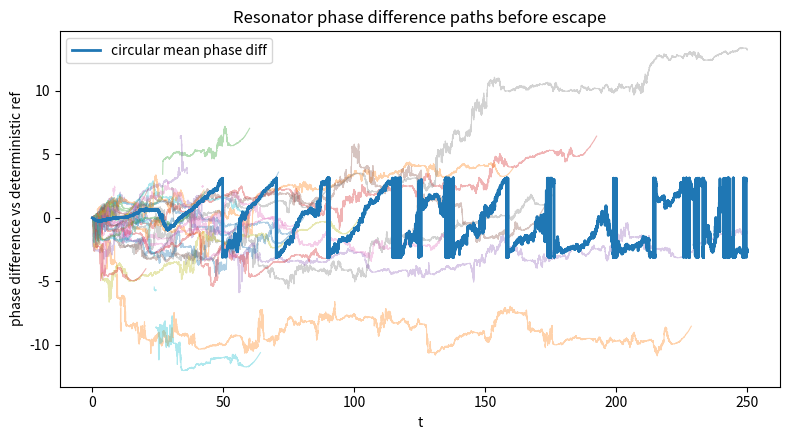
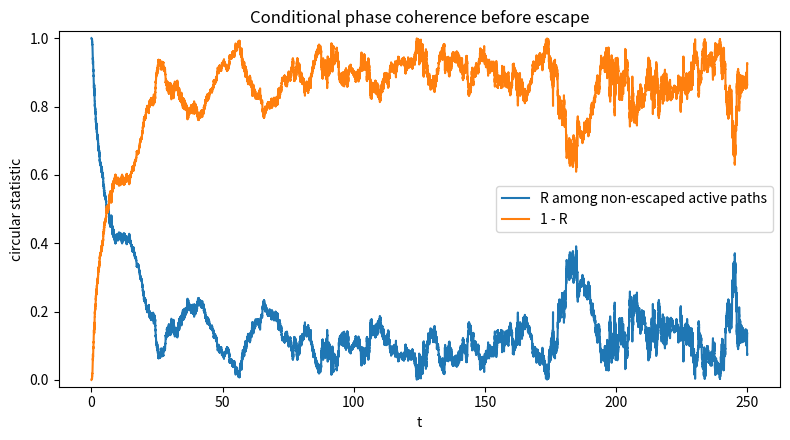
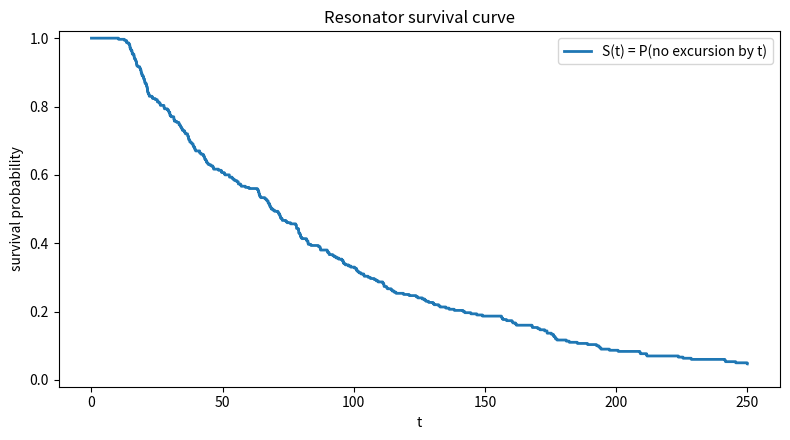
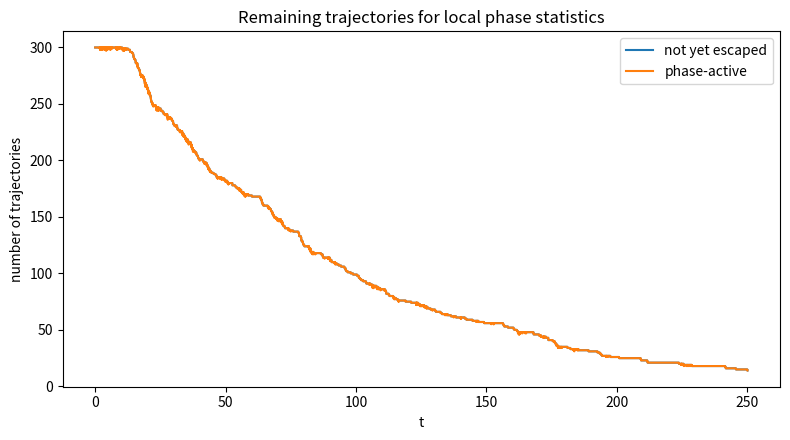
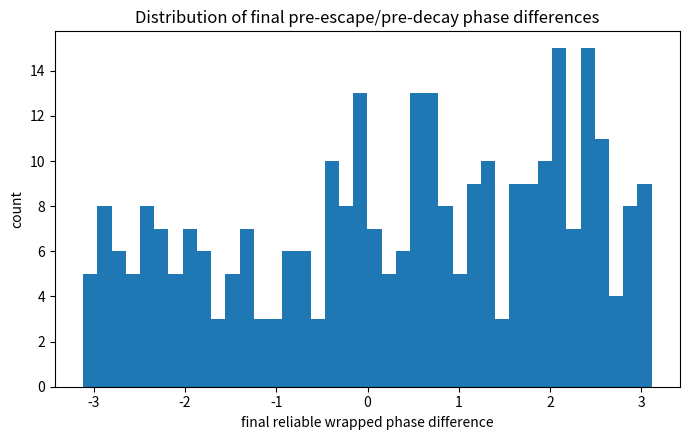
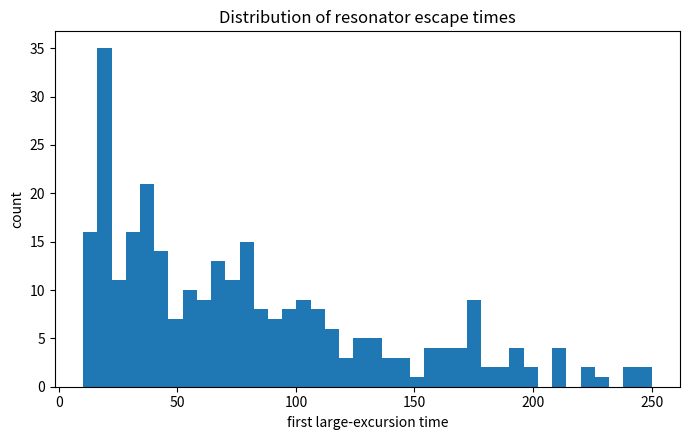
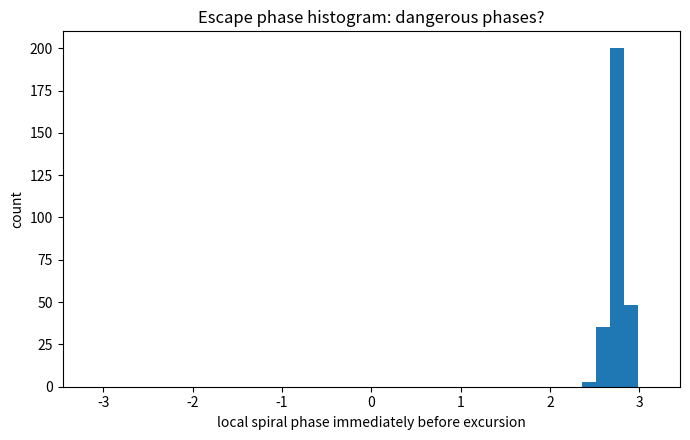
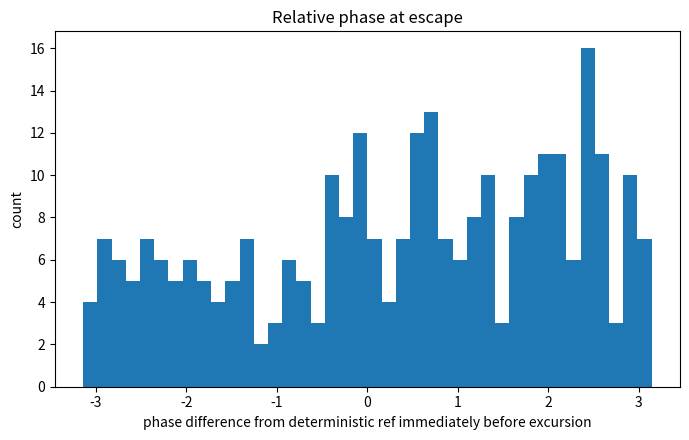
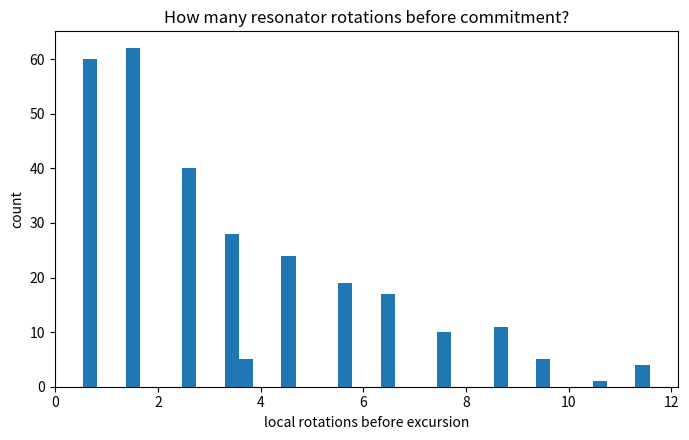
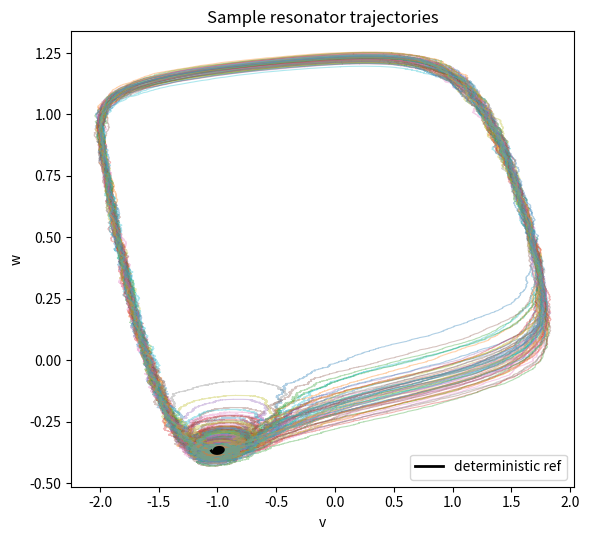

Write the Python code that produced these figures, in order.
#!/usr/bin/env python3
"""
verify_resonator_phase_difference.py

Numerical verification script for the FitzHugh--Nagumo resonator regime.

Goal
----
In the resonator window the deterministic system has a stable spiral fixed point.
There is no deterministic tonic limit cycle, so the useful object is not an ISI
period. Instead, this script quantifies how noise perturbs the *spiral phase*
around the stable focus before either

  (i) the oscillation damps back to the fixed point, or
 (ii) the trajectory makes a large excursion/spike.

It computes:
  - fixed point and Jacobian eigenvalues;
  - linear resonator frequency omega = Im(lambda);
  - stochastic phase around the stable spiral in the eigenbasis;
  - phase difference against the deterministic sigma=0 reference;
  - phase variance / circular concentration CONDITIONAL on not having escaped;
  - survival curve S(t) = P(no large excursion by t);
  - probability of a large excursion before T;
  - escape/commitment phase, radius, location, and number of local rotations before escape.

Default parameters target the resonator window of the project:
  a=0.7, b=0.8, eps=0.08, I=0.30.

Usage examples
--------------
  python verify_resonator_phase_difference.py

  python verify_resonator_phase_difference.py --I 0.30 --eps 0.08 --sigma 0.04 --N 500

  python verify_resonator_phase_difference.py --sweep-sigma 0.0 0.02 0.04 0.06 0.08

Outputs
-------
Creates an output directory containing:
  resonator_phase_summary.csv
  phase_timeseries_mean.csv
  phase_difference_timeseries.png
  phase_diff_final_hist.png
  circular_concentration.png
  survival_curve.png
  escape_time_hist.png
  escape_phase_hist.png
  escape_events.csv
  sample_phase_paths.png

Notes
-----
The phase is defined locally around the stable spiral. It is therefore meaningful
only while the amplitude remains away from zero and before a large excursion.
The script masks times where the local amplitude is too small.
"""

from __future__ import annotations

import argparse
import csv
import math
import os
from dataclasses import dataclass
from pathlib import Path
from typing import Dict, Iterable, List, Optional, Tuple

import numpy as np
import matplotlib.pyplot as plt


# -----------------------------------------------------------------------------
# Model
# -----------------------------------------------------------------------------

@dataclass(frozen=True)
class FHNParams:
    I: float = 0.30
    a: float = 0.7
    b: float = 0.8
    eps: float = 0.08


def fhn_rhs(v: np.ndarray, w: np.ndarray, p: FHNParams) -> Tuple[np.ndarray, np.ndarray]:
    """Deterministic FHN vector field."""
    dv = v - (v ** 3) / 3.0 - w + p.I
    dw = p.eps * (v + p.a - p.b * w)
    return dv, dw


def jacobian_at(v: float, p: FHNParams) -> np.ndarray:
    """Jacobian at a fixed point with voltage coordinate v."""
    return np.array(
        [[1.0 - v * v, -1.0], [p.eps, -p.eps * p.b]], dtype=float
    )


def fixed_points(p: FHNParams) -> List[Tuple[float, float]]:
    """
    Solve fixed point equation:
      w = (v+a)/b and w = v - v^3/3 + I.
    So:
      -v^3/3 + v - (v+a)/b + I = 0.
    """
    # polynomial: -v^3/3 + (1 - 1/b)v + (I - a/b) = 0
    coeff = [-1.0 / 3.0, 0.0, 1.0 - 1.0 / p.b, p.I - p.a / p.b]
    roots = np.roots(coeff)
    real_roots = sorted(float(r.real) for r in roots if abs(r.imag) < 1e-9)
    return [(v, (v + p.a) / p.b) for v in real_roots]


def classify_fp(v: float, p: FHNParams) -> Dict[str, float | str]:
    J = jacobian_at(v, p)
    eig = np.linalg.eigvals(J)
    tr = float(np.trace(J))
    det = float(np.linalg.det(J))
    disc = float(tr * tr - 4.0 * det)
    if det < 0:
        kind = "saddle"
    elif tr < 0:
        kind = "stable spiral" if disc < 0 else "stable node"
    elif tr > 0:
        kind = "unstable spiral" if disc < 0 else "unstable node"
    else:
        kind = "center/Hopf threshold"
    return {
        "trace": tr,
        "det": det,
        "disc": disc,
        "eig_real_1": float(eig[0].real),
        "eig_imag_1": float(eig[0].imag),
        "eig_real_2": float(eig[1].real),
        "eig_imag_2": float(eig[1].imag),
        "kind": kind,
    }


def choose_stable_spiral_fp(p: FHNParams) -> Tuple[float, float, Dict[str, float | str]]:
    fps = fixed_points(p)
    classified = [(v, w, classify_fp(v, p)) for v, w in fps]
    spirals = [(v, w, c) for v, w, c in classified if c["kind"] == "stable spiral"]
    if spirals:
        # In the default resonator window there is one relevant stable spiral.
        return spirals[0]
    stable = [(v, w, c) for v, w, c in classified if str(c["kind"]).startswith("stable")]
    if stable:
        return stable[0]
    raise RuntimeError(
        f"No stable fixed point found for p={p}. Fixed points: {classified}"
    )


# -----------------------------------------------------------------------------
# Local resonator phase coordinate
# -----------------------------------------------------------------------------

@dataclass(frozen=True)
class PhaseBasis:
    fp: np.ndarray          # shape (2,)
    B: np.ndarray           # columns: real(eigenvector), imag(eigenvector)
    Binv: np.ndarray
    alpha: float            # decay rate Re(lambda)
    omega: float            # angular frequency abs(Im(lambda))


def make_phase_basis(v_fp: float, w_fp: float, p: FHNParams) -> PhaseBasis:
    """Build local coordinates from the complex eigenvector of the stable spiral."""
    J = jacobian_at(v_fp, p)
    eigvals, eigvecs = np.linalg.eig(J)
    idx = int(np.argmax(np.abs(eigvals.imag)))
    lam = eigvals[idx]
    if abs(lam.imag) < 1e-10:
        raise RuntimeError(
            "Chosen fixed point is not a spiral: eigenvalues are not complex. "
            "Phase coordinate is not meaningful here."
        )
    z = eigvecs[:, idx]
    e1 = np.real(z)
    e2 = np.imag(z)
    B = np.column_stack([e1, e2])
    if abs(np.linalg.det(B)) < 1e-12:
        raise RuntimeError("Degenerate eigenbasis; cannot define phase coordinates.")
    return PhaseBasis(
        fp=np.array([v_fp, w_fp], dtype=float),
        B=B,
        Binv=np.linalg.inv(B),
        alpha=float(lam.real),
        omega=float(abs(lam.imag)),
    )


def phase_and_radius(v: np.ndarray, w: np.ndarray, basis: PhaseBasis) -> Tuple[np.ndarray, np.ndarray]:
    """Return local spiral phase and local amplitude in the eigenbasis."""
    X = np.vstack([v - basis.fp[0], w - basis.fp[1]])
    C = basis.Binv @ X
    x = C[0]
    y = C[1]
    phase = np.arctan2(y, x)
    radius = np.sqrt(x * x + y * y)
    return phase, radius


def initial_condition_from_phase(basis: PhaseBasis, radius: float, phi: float) -> np.ndarray:
    local = np.array([radius * math.cos(phi), radius * math.sin(phi)])
    return basis.fp + basis.B @ local


# -----------------------------------------------------------------------------
# Simulation
# -----------------------------------------------------------------------------

def simulate_many(
    p: FHNParams,
    basis: PhaseBasis,
    sigma: float,
    N: int,
    T: float,
    dt: float,
    r0: float,
    phi0: float,
    spike_threshold: float,
    seed: int,
) -> Dict[str, np.ndarray]:
    """Vectorised Euler--Maruyama simulation for N trajectories."""
    rng = np.random.default_rng(seed)
    n_steps = int(round(T / dt))
    t = np.linspace(0.0, n_steps * dt, n_steps + 1)

    x0 = initial_condition_from_phase(basis, r0, phi0)
    v = np.full(N, x0[0], dtype=float)
    w = np.full(N, x0[1], dtype=float)

    V = np.empty((n_steps + 1, N), dtype=float)
    W = np.empty((n_steps + 1, N), dtype=float)
    V[0] = v
    W[0] = w

    spike_time = np.full(N, np.nan)
    spiked = np.zeros(N, dtype=bool)

    sqrt_dt = math.sqrt(dt)
    for k in range(1, n_steps + 1):
        dv_det, dw_det = fhn_rhs(v, w, p)
        v = v + dv_det * dt + sigma * sqrt_dt * rng.standard_normal(N)
        w = w + dw_det * dt

        newly_spiked = (~spiked) & (v >= spike_threshold)
        spike_time[newly_spiked] = t[k]
        spiked[newly_spiked] = True

        V[k] = v
        W[k] = w

    phase = np.empty_like(V)
    radius = np.empty_like(V)
    for k in range(n_steps + 1):
        ph, rr = phase_and_radius(V[k], W[k], basis)
        phase[k] = ph
        radius[k] = rr

    phase_unwrapped = np.unwrap(phase, axis=0)

    return {
        "t": t,
        "V": V,
        "W": W,
        "phase": phase,
        "phase_unwrapped": phase_unwrapped,
        "radius": radius,
        "spiked": spiked,
        "spike_time": spike_time,
    }


def deterministic_reference(
    p: FHNParams,
    basis: PhaseBasis,
    T: float,
    dt: float,
    r0: float,
    phi0: float,
    spike_threshold: float,
) -> Dict[str, np.ndarray]:
    return simulate_many(
        p=p,
        basis=basis,
        sigma=0.0,
        N=1,
        T=T,
        dt=dt,
        r0=r0,
        phi0=phi0,
        spike_threshold=spike_threshold,
        seed=123,
    )


# -----------------------------------------------------------------------------
# Analysis helpers
# -----------------------------------------------------------------------------

def circular_resultant(phases: np.ndarray) -> Tuple[float, float]:
    """Return mean angle and resultant length R in [0,1]."""
    z = np.exp(1j * phases)
    m = np.mean(z)
    return float(np.angle(m)), float(abs(m))


def summarise_phase_difference(
    sim: Dict[str, np.ndarray],
    ref: Dict[str, np.ndarray],
    min_radius: float,
) -> Dict[str, np.ndarray | float]:
    """
    Summarise local resonator phase before escape.

    Important convention:
    - phase statistics are conditional on trajectories that have not yet made a
      large excursion and whose local spiral radius is still above min_radius;
    - once a trajectory crosses the spike/excursion threshold, local spiral phase
      is treated as invalid and the trajectory is removed from R(t).
    """
    t = sim["t"]
    ph = sim["phase_unwrapped"]
    ph_wrapped_abs = sim["phase"]
    rr = sim["radius"]
    V = sim["V"]
    W = sim["W"]
    ref_phase = ref["phase_unwrapped"][:, 0]

    # Difference relative to the deterministic nonlinear reference trajectory.
    dphi = ph - ref_phase[:, None]
    dphi_wrapped = np.angle(np.exp(1j * dphi))

    n_time, n_traj = ph.shape
    escaped_by_t = np.zeros((n_time, n_traj), dtype=bool)
    active = rr > min_radius

    escape_phase = np.full(n_traj, np.nan)
    escape_phase_diff = np.full(n_traj, np.nan)
    escape_radius = np.full(n_traj, np.nan)
    escape_v = np.full(n_traj, np.nan)
    escape_w = np.full(n_traj, np.nan)
    rotations_before_escape = np.full(n_traj, np.nan)
    escape_index = np.full(n_traj, -1, dtype=int)

    # Do not trust local phase after a large excursion, but DO record the phase
    # immediately before threshold crossing. This is the phase-commitment object.
    for j, did_spike in enumerate(sim["spiked"]):
        if did_spike:
            k_spike = int(np.searchsorted(t, sim["spike_time"][j]))
            k0 = max(0, k_spike - 1)
            escape_index[j] = k_spike
            escape_phase[j] = ph_wrapped_abs[k0, j]
            escape_phase_diff[j] = dphi_wrapped[k0, j]
            escape_radius[j] = rr[k0, j]
            escape_v[j] = V[k0, j]
            escape_w[j] = W[k0, j]
            rotations_before_escape[j] = abs((ph[k0, j] - ph[0, j]) / (2.0 * math.pi))
            active[k_spike:, j] = False
            escaped_by_t[k_spike:, j] = True

    mean_wrapped = np.full(len(t), np.nan)
    circ_R = np.full(len(t), np.nan)
    circ_var = np.full(len(t), np.nan)
    std_unwrapped = np.full(len(t), np.nan)
    n_active = np.zeros(len(t), dtype=int)
    n_unescaped = np.zeros(len(t), dtype=int)
    survival = np.full(len(t), np.nan)

    for k in range(len(t)):
        mask = active[k]
        n_active[k] = int(mask.sum())
        n_unescaped[k] = int((~escaped_by_t[k]).sum())
        survival[k] = n_unescaped[k] / n_traj
        if mask.sum() >= 3:
            mean_angle, R = circular_resultant(dphi_wrapped[k, mask])
            mean_wrapped[k] = mean_angle
            circ_R[k] = R
            circ_var[k] = 1.0 - R
            std_unwrapped[k] = float(np.std(dphi[k, mask]))

    # Final active phase difference at last reliable time for each trajectory.
    final_dphi = []
    final_t = []
    for j in range(ph.shape[1]):
        idx = np.flatnonzero(active[:, j])
        if len(idx) > 0:
            k = idx[-1]
            final_dphi.append(dphi_wrapped[k, j])
            final_t.append(t[k])

    final_dphi = np.array(final_dphi, dtype=float)
    final_t = np.array(final_t, dtype=float)

    spiked = sim["spiked"]
    spike_time = sim["spike_time"]
    if np.any(spiked):
        mean_spike_time = float(np.nanmean(spike_time))
        median_spike_time = float(np.nanmedian(spike_time[spiked]))
        mean_rotations = float(np.nanmean(rotations_before_escape[spiked]))
        median_rotations = float(np.nanmedian(rotations_before_escape[spiked]))
        mean_escape_phase_R = circular_resultant(escape_phase[spiked])[1]
        mean_escape_phase_diff_R = circular_resultant(escape_phase_diff[spiked])[1]
    else:
        mean_spike_time = float("nan")
        median_spike_time = float("nan")
        mean_rotations = float("nan")
        median_rotations = float("nan")
        mean_escape_phase_R = float("nan")
        mean_escape_phase_diff_R = float("nan")

    return {
        "t": t,
        "dphi": dphi,
        "dphi_wrapped": dphi_wrapped,
        "active": active,
        "escaped_by_t": escaped_by_t,
        "survival": survival,
        "mean_wrapped": mean_wrapped,
        "circ_R": circ_R,
        "circ_var": circ_var,
        "std_unwrapped": std_unwrapped,
        "n_active": n_active,
        "n_unescaped": n_unescaped,
        "final_dphi": final_dphi,
        "final_t": final_t,
        "escape_index": escape_index,
        "escape_phase": escape_phase,
        "escape_phase_diff": escape_phase_diff,
        "escape_radius": escape_radius,
        "escape_v": escape_v,
        "escape_w": escape_w,
        "rotations_before_escape": rotations_before_escape,
        "excursion_fraction": float(np.mean(spiked)),
        "mean_spike_time": mean_spike_time,
        "median_spike_time": median_spike_time,
        "mean_rotations_before_escape": mean_rotations,
        "median_rotations_before_escape": median_rotations,
        "escape_phase_R": float(mean_escape_phase_R),
        "escape_phase_diff_R": float(mean_escape_phase_diff_R),
    }


# -----------------------------------------------------------------------------
# IO and plotting
# -----------------------------------------------------------------------------

def ensure_dir(path: str | Path) -> Path:
    p = Path(path)
    p.mkdir(parents=True, exist_ok=True)
    return p


def save_timeseries_csv(outdir: Path, summary: Dict[str, np.ndarray | float]) -> None:
    t = summary["t"]
    with open(outdir / "phase_timeseries_mean.csv", "w", newline="") as f:
        writer = csv.writer(f)
        writer.writerow([
            "t",
            "mean_phase_diff_wrapped",
            "circular_R",
            "circular_variance",
            "std_unwrapped",
            "n_active",
            "n_unescaped",
            "survival_no_excursion",
        ])
        for k in range(len(t)):
            writer.writerow([
                float(t[k]),
                float(summary["mean_wrapped"][k]) if np.isfinite(summary["mean_wrapped"][k]) else "",
                float(summary["circ_R"][k]) if np.isfinite(summary["circ_R"][k]) else "",
                float(summary["circ_var"][k]) if np.isfinite(summary["circ_var"][k]) else "",
                float(summary["std_unwrapped"][k]) if np.isfinite(summary["std_unwrapped"][k]) else "",
                int(summary["n_active"][k]),
                int(summary["n_unescaped"][k]),
                float(summary["survival"][k]) if np.isfinite(summary["survival"][k]) else "",
            ])



def save_escape_events_csv(
    outdir: Path,
    sim: Dict[str, np.ndarray],
    summary: Dict[str, np.ndarray | float],
) -> None:
    """Save one row per trajectory, including escape/commitment phase if it escaped."""
    with open(outdir / "escape_events.csv", "w", newline="") as f:
        writer = csv.writer(f)
        writer.writerow([
            "trajectory",
            "escaped",
            "escape_time",
            "escape_phase_abs_wrapped",
            "escape_phase_diff_wrapped",
            "escape_radius",
            "escape_v",
            "escape_w",
            "rotations_before_escape",
        ])
        n = len(sim["spiked"])
        for j in range(n):
            escaped = bool(sim["spiked"][j])
            writer.writerow([
                j,
                int(escaped),
                float(sim["spike_time"][j]) if escaped else "",
                float(summary["escape_phase"][j]) if escaped and np.isfinite(summary["escape_phase"][j]) else "",
                float(summary["escape_phase_diff"][j]) if escaped and np.isfinite(summary["escape_phase_diff"][j]) else "",
                float(summary["escape_radius"][j]) if escaped and np.isfinite(summary["escape_radius"][j]) else "",
                float(summary["escape_v"][j]) if escaped and np.isfinite(summary["escape_v"][j]) else "",
                float(summary["escape_w"][j]) if escaped and np.isfinite(summary["escape_w"][j]) else "",
                float(summary["rotations_before_escape"][j]) if escaped and np.isfinite(summary["rotations_before_escape"][j]) else "",
            ])


def plot_outputs(
    outdir: Path,
    sim: Dict[str, np.ndarray],
    ref: Dict[str, np.ndarray],
    summary: Dict[str, np.ndarray | float],
    max_paths: int = 25,
) -> None:
    t = sim["t"]
    dphi = summary["dphi"]
    active = summary["active"]

    # Phase difference time series: sample paths + circular mean.
    # These are deliberately blanked after escape, because local spiral phase is
    # no longer meaningful once the trajectory has committed to a large loop.
    plt.figure(figsize=(8, 4.5))
    n = dphi.shape[1]
    for j in range(min(max_paths, n)):
        y = np.where(active[:, j], dphi[:, j], np.nan)
        plt.plot(t, y, alpha=0.35, linewidth=0.8)
    plt.plot(t, summary["mean_wrapped"], linewidth=2.0, label="circular mean phase diff")
    plt.xlabel("t")
    plt.ylabel("phase difference vs deterministic ref")
    plt.title("Resonator phase difference paths before escape")
    plt.legend()
    plt.tight_layout()
    plt.savefig(outdir / "phase_difference_timeseries.png", dpi=180)
    plt.close()

    # Circular concentration conditional on non-escaped, still-active paths.
    plt.figure(figsize=(8, 4.5))
    plt.plot(t, summary["circ_R"], label="R among non-escaped active paths")
    plt.plot(t, summary["circ_var"], label="1 - R")
    plt.xlabel("t")
    plt.ylabel("circular statistic")
    plt.ylim(-0.02, 1.02)
    plt.title("Conditional phase coherence before escape")
    plt.legend()
    plt.tight_layout()
    plt.savefig(outdir / "circular_concentration.png", dpi=180)
    plt.close()

    # Survival curve: the most important plot once excursions dominate.
    plt.figure(figsize=(8, 4.5))
    plt.plot(t, summary["survival"], linewidth=2.0, label="S(t) = P(no excursion by t)")
    plt.xlabel("t")
    plt.ylabel("survival probability")
    plt.ylim(-0.02, 1.02)
    plt.title("Resonator survival curve")
    plt.legend()
    plt.tight_layout()
    plt.savefig(outdir / "survival_curve.png", dpi=180)
    plt.close()

    # Active counts: separates 'phase lost because escaped' from 'phase lost
    # because the spiral radius decayed too close to the fixed point'.
    plt.figure(figsize=(8, 4.5))
    plt.plot(t, summary["n_unescaped"], label="not yet escaped")
    plt.plot(t, summary["n_active"], label="phase-active")
    plt.xlabel("t")
    plt.ylabel("number of trajectories")
    plt.title("Remaining trajectories for local phase statistics")
    plt.legend()
    plt.tight_layout()
    plt.savefig(outdir / "active_counts.png", dpi=180)
    plt.close()

    # Final reliable phase difference histogram.
    final_dphi = summary["final_dphi"]
    if len(final_dphi) > 0:
        plt.figure(figsize=(7, 4.5))
        plt.hist(final_dphi, bins=40)
        plt.xlabel("final reliable wrapped phase difference")
        plt.ylabel("count")
        plt.title("Distribution of final pre-escape/pre-decay phase differences")
        plt.tight_layout()
        plt.savefig(outdir / "phase_diff_final_hist.png", dpi=180)
        plt.close()

    # Escape-time histogram.
    escaped = sim["spiked"]
    if np.any(escaped):
        spike_times = sim["spike_time"][escaped]
        plt.figure(figsize=(7, 4.5))
        plt.hist(spike_times, bins=40)
        plt.xlabel("first large-excursion time")
        plt.ylabel("count")
        plt.title("Distribution of resonator escape times")
        plt.tight_layout()
        plt.savefig(outdir / "escape_time_hist.png", dpi=180)
        plt.close()

        # Absolute local phase at escape: asks whether there are dangerous phases.
        esc_phase = summary["escape_phase"][escaped]
        esc_phase = esc_phase[np.isfinite(esc_phase)]
        if len(esc_phase) > 0:
            plt.figure(figsize=(7, 4.5))
            plt.hist(esc_phase, bins=np.linspace(-math.pi, math.pi, 41))
            plt.xlabel("local spiral phase immediately before excursion")
            plt.ylabel("count")
            plt.title("Escape phase histogram: dangerous phases?")
            plt.tight_layout()
            plt.savefig(outdir / "escape_phase_hist.png", dpi=180)
            plt.close()

        # Phase difference at escape relative to deterministic reference.
        esc_phase_diff = summary["escape_phase_diff"][escaped]
        esc_phase_diff = esc_phase_diff[np.isfinite(esc_phase_diff)]
        if len(esc_phase_diff) > 0:
            plt.figure(figsize=(7, 4.5))
            plt.hist(esc_phase_diff, bins=np.linspace(-math.pi, math.pi, 41))
            plt.xlabel("phase difference from deterministic ref immediately before excursion")
            plt.ylabel("count")
            plt.title("Relative phase at escape")
            plt.tight_layout()
            plt.savefig(outdir / "escape_phase_diff_hist.png", dpi=180)
            plt.close()

        rotations = summary["rotations_before_escape"][escaped]
        rotations = rotations[np.isfinite(rotations)]
        if len(rotations) > 0:
            plt.figure(figsize=(7, 4.5))
            plt.hist(rotations, bins=40)
            plt.xlabel("local rotations before excursion")
            plt.ylabel("count")
            plt.title("How many resonator rotations before commitment?")
            plt.tight_layout()
            plt.savefig(outdir / "rotations_before_escape_hist.png", dpi=180)
            plt.close()

    # Sample phase-plane paths.
    plt.figure(figsize=(6, 5.5))
    for j in range(min(max_paths, sim["V"].shape[1])):
        plt.plot(sim["V"][:, j], sim["W"][:, j], alpha=0.35, linewidth=0.8)
    plt.plot(ref["V"][:, 0], ref["W"][:, 0], color="black", linewidth=2.0, label="deterministic ref")
    plt.xlabel("v")
    plt.ylabel("w")
    plt.title("Sample resonator trajectories")
    plt.legend()
    plt.tight_layout()
    plt.savefig(outdir / "sample_phase_paths.png", dpi=180)
    plt.close()


def write_summary_csv(
    outdir: Path,
    p: FHNParams,
    sigma: float,
    N: int,
    T: float,
    dt: float,
    r0: float,
    phi0: float,
    min_radius: float,
    fp_info: Tuple[float, float, Dict[str, float | str]],
    basis: PhaseBasis,
    summary: Dict[str, np.ndarray | float],
) -> None:
    v_fp, w_fp, cls = fp_info
    with open(outdir / "resonator_phase_summary.csv", "w", newline="") as f:
        writer = csv.writer(f)
        writer.writerow(["quantity", "value"])
        rows = [
            ("I", p.I),
            ("a", p.a),
            ("b", p.b),
            ("eps", p.eps),
            ("sigma", sigma),
            ("N", N),
            ("T", T),
            ("dt", dt),
            ("r0", r0),
            ("phi0", phi0),
            ("min_radius", min_radius),
            ("v_fp", v_fp),
            ("w_fp", w_fp),
            ("fp_kind", cls["kind"]),
            ("trace", cls["trace"]),
            ("det", cls["det"]),
            ("eig_real", basis.alpha),
            ("omega", basis.omega),
            ("linear_period_2pi_over_omega", 2.0 * math.pi / basis.omega),
            ("excursion_fraction", summary["excursion_fraction"]),
            ("mean_spike_time", summary["mean_spike_time"]),
            ("median_spike_time", summary["median_spike_time"]),
            ("mean_rotations_before_escape", summary["mean_rotations_before_escape"]),
            ("median_rotations_before_escape", summary["median_rotations_before_escape"]),
            ("escape_phase_R", summary["escape_phase_R"]),
            ("escape_phase_diff_R", summary["escape_phase_diff_R"]),
        ]
        for row in rows:
            writer.writerow(row)


def run_single(args: argparse.Namespace, sigma: float, outdir: Path) -> Dict[str, float]:
    p = FHNParams(I=args.I, a=args.a, b=args.b, eps=args.eps)
    fp_info = choose_stable_spiral_fp(p)
    v_fp, w_fp, cls = fp_info
    if cls["kind"] != "stable spiral":
        print(f"WARNING: chosen fixed point is {cls['kind']}, not stable spiral. Phase may be less meaningful.")

    basis = make_phase_basis(v_fp, w_fp, p)
    ref = deterministic_reference(
        p=p,
        basis=basis,
        T=args.T,
        dt=args.dt,
        r0=args.r0,
        phi0=args.phi0,
        spike_threshold=args.spike_threshold,
    )
    sim = simulate_many(
        p=p,
        basis=basis,
        sigma=sigma,
        N=args.N,
        T=args.T,
        dt=args.dt,
        r0=args.r0,
        phi0=args.phi0,
        spike_threshold=args.spike_threshold,
        seed=args.seed,
    )
    summary = summarise_phase_difference(sim, ref, min_radius=args.min_radius)

    write_summary_csv(
        outdir=outdir,
        p=p,
        sigma=sigma,
        N=args.N,
        T=args.T,
        dt=args.dt,
        r0=args.r0,
        phi0=args.phi0,
        min_radius=args.min_radius,
        fp_info=fp_info,
        basis=basis,
        summary=summary,
    )
    save_timeseries_csv(outdir, summary)
    save_escape_events_csv(outdir, sim, summary)
    plot_outputs(outdir, sim, ref, summary, max_paths=args.max_paths_plot)

    return {
        "sigma": sigma,
        "excursion_fraction": float(summary["excursion_fraction"]),
        "mean_spike_time": float(summary["mean_spike_time"]),
        "median_spike_time": float(summary["median_spike_time"]),
        "mean_rotations_before_escape": float(summary["mean_rotations_before_escape"]),
        "median_rotations_before_escape": float(summary["median_rotations_before_escape"]),
        "escape_phase_R": float(summary["escape_phase_R"]),
        "escape_phase_diff_R": float(summary["escape_phase_diff_R"]),
        "omega": basis.omega,
        "period_linear": 2.0 * math.pi / basis.omega,
        "final_phase_std": float(np.std(summary["final_dphi"])) if len(summary["final_dphi"]) else float("nan"),
        "final_phase_R": circular_resultant(summary["final_dphi"])[1] if len(summary["final_dphi"]) else float("nan"),
    }


def run_sigma_sweep(args: argparse.Namespace) -> None:
    root = ensure_dir(args.outdir)
    rows = []
    for sigma in args.sweep_sigma:
        label = f"sigma_{sigma:.5g}".replace(".", "p")
        outdir = ensure_dir(root / label)
        print(f"Running sigma={sigma} -> {outdir}")
        rows.append(run_single(args, sigma=sigma, outdir=outdir))

    with open(root / "sigma_sweep_summary.csv", "w", newline="") as f:
        writer = csv.DictWriter(f, fieldnames=list(rows[0].keys()))
        writer.writeheader()
        writer.writerows(rows)

    sig = np.array([r["sigma"] for r in rows], dtype=float)
    exc = np.array([r["excursion_fraction"] for r in rows], dtype=float)
    std = np.array([r["final_phase_std"] for r in rows], dtype=float)
    R = np.array([r["final_phase_R"] for r in rows], dtype=float)
    med_t = np.array([r["median_spike_time"] for r in rows], dtype=float)
    med_rot = np.array([r["median_rotations_before_escape"] for r in rows], dtype=float)

    plt.figure(figsize=(7, 4.5))
    plt.plot(sig, exc, marker="o")
    plt.xlabel("sigma")
    plt.ylabel("P(large excursion before T)")
    plt.title("Resonator excursion probability vs noise")
    plt.tight_layout()
    plt.savefig(root / "sigma_sweep_excursion_probability.png", dpi=180)
    plt.close()

    plt.figure(figsize=(7, 4.5))
    plt.plot(sig, std, marker="o", label="std(final phase diff)")
    plt.plot(sig, 1.0 - R, marker="o", label="1 - R(final phase diff)")
    plt.xlabel("sigma")
    plt.ylabel("phase dispersion")
    plt.title("Phase dispersion vs noise")
    plt.legend()
    plt.tight_layout()
    plt.savefig(root / "sigma_sweep_phase_dispersion.png", dpi=180)
    plt.close()

    plt.figure(figsize=(7, 4.5))
    plt.plot(sig, med_t, marker="o", label="median escape time")
    plt.xlabel("sigma")
    plt.ylabel("time")
    plt.title("Median resonator escape time vs noise")
    plt.tight_layout()
    plt.savefig(root / "sigma_sweep_median_escape_time.png", dpi=180)
    plt.close()

    plt.figure(figsize=(7, 4.5))
    plt.plot(sig, med_rot, marker="o", label="median rotations before escape")
    plt.xlabel("sigma")
    plt.ylabel("local rotations")
    plt.title("Median rotations before commitment vs noise")
    plt.tight_layout()
    plt.savefig(root / "sigma_sweep_rotations_before_escape.png", dpi=180)
    plt.close()


def parse_args() -> argparse.Namespace:
    parser = argparse.ArgumentParser(description="Verify resonator phase differences in stochastic FHN.")
    parser.add_argument("--I", type=float, default=0.30)
    parser.add_argument("--a", type=float, default=0.7)
    parser.add_argument("--b", type=float, default=0.8)
    parser.add_argument("--eps", type=float, default=0.08)
    parser.add_argument("--sigma", type=float, default=0.04)
    parser.add_argument("--sweep-sigma", type=float, nargs="*", default=None,
                        help="Run a sigma sweep, e.g. --sweep-sigma 0 0.02 0.04 0.06")
    parser.add_argument("--N", type=int, default=300, help="Number of trajectories.")
    parser.add_argument("--T", type=float, default=250.0, help="Simulation horizon.")
    parser.add_argument("--dt", type=float, default=0.005)
    parser.add_argument("--r0", type=float, default=0.06, help="Initial radius in local eigenbasis.")
    parser.add_argument("--phi0", type=float, default=0.0, help="Initial phase in local eigenbasis.")
    parser.add_argument("--min-radius", type=float, default=0.004,
                        help="Ignore phase once local amplitude decays below this.")
    parser.add_argument("--spike-threshold", type=float, default=1.0)
    parser.add_argument("--seed", type=int, default=1)
    parser.add_argument("--outdir", type=str, default="results/resonator_phase_difference")
    parser.add_argument("--max-paths-plot", type=int, default=30)
    return parser.parse_args()


def main() -> None:
    args = parse_args()
    if args.sweep_sigma is not None and len(args.sweep_sigma) > 0:
        run_sigma_sweep(args)
    else:
        outdir = ensure_dir(args.outdir)
        print(f"Running single resonator phase experiment -> {outdir}")
        row = run_single(args, sigma=args.sigma, outdir=outdir)
        print("Summary:")
        for k, v in row.items():
            print(f"  {k}: {v}")


if __name__ == "__main__":
    main()
